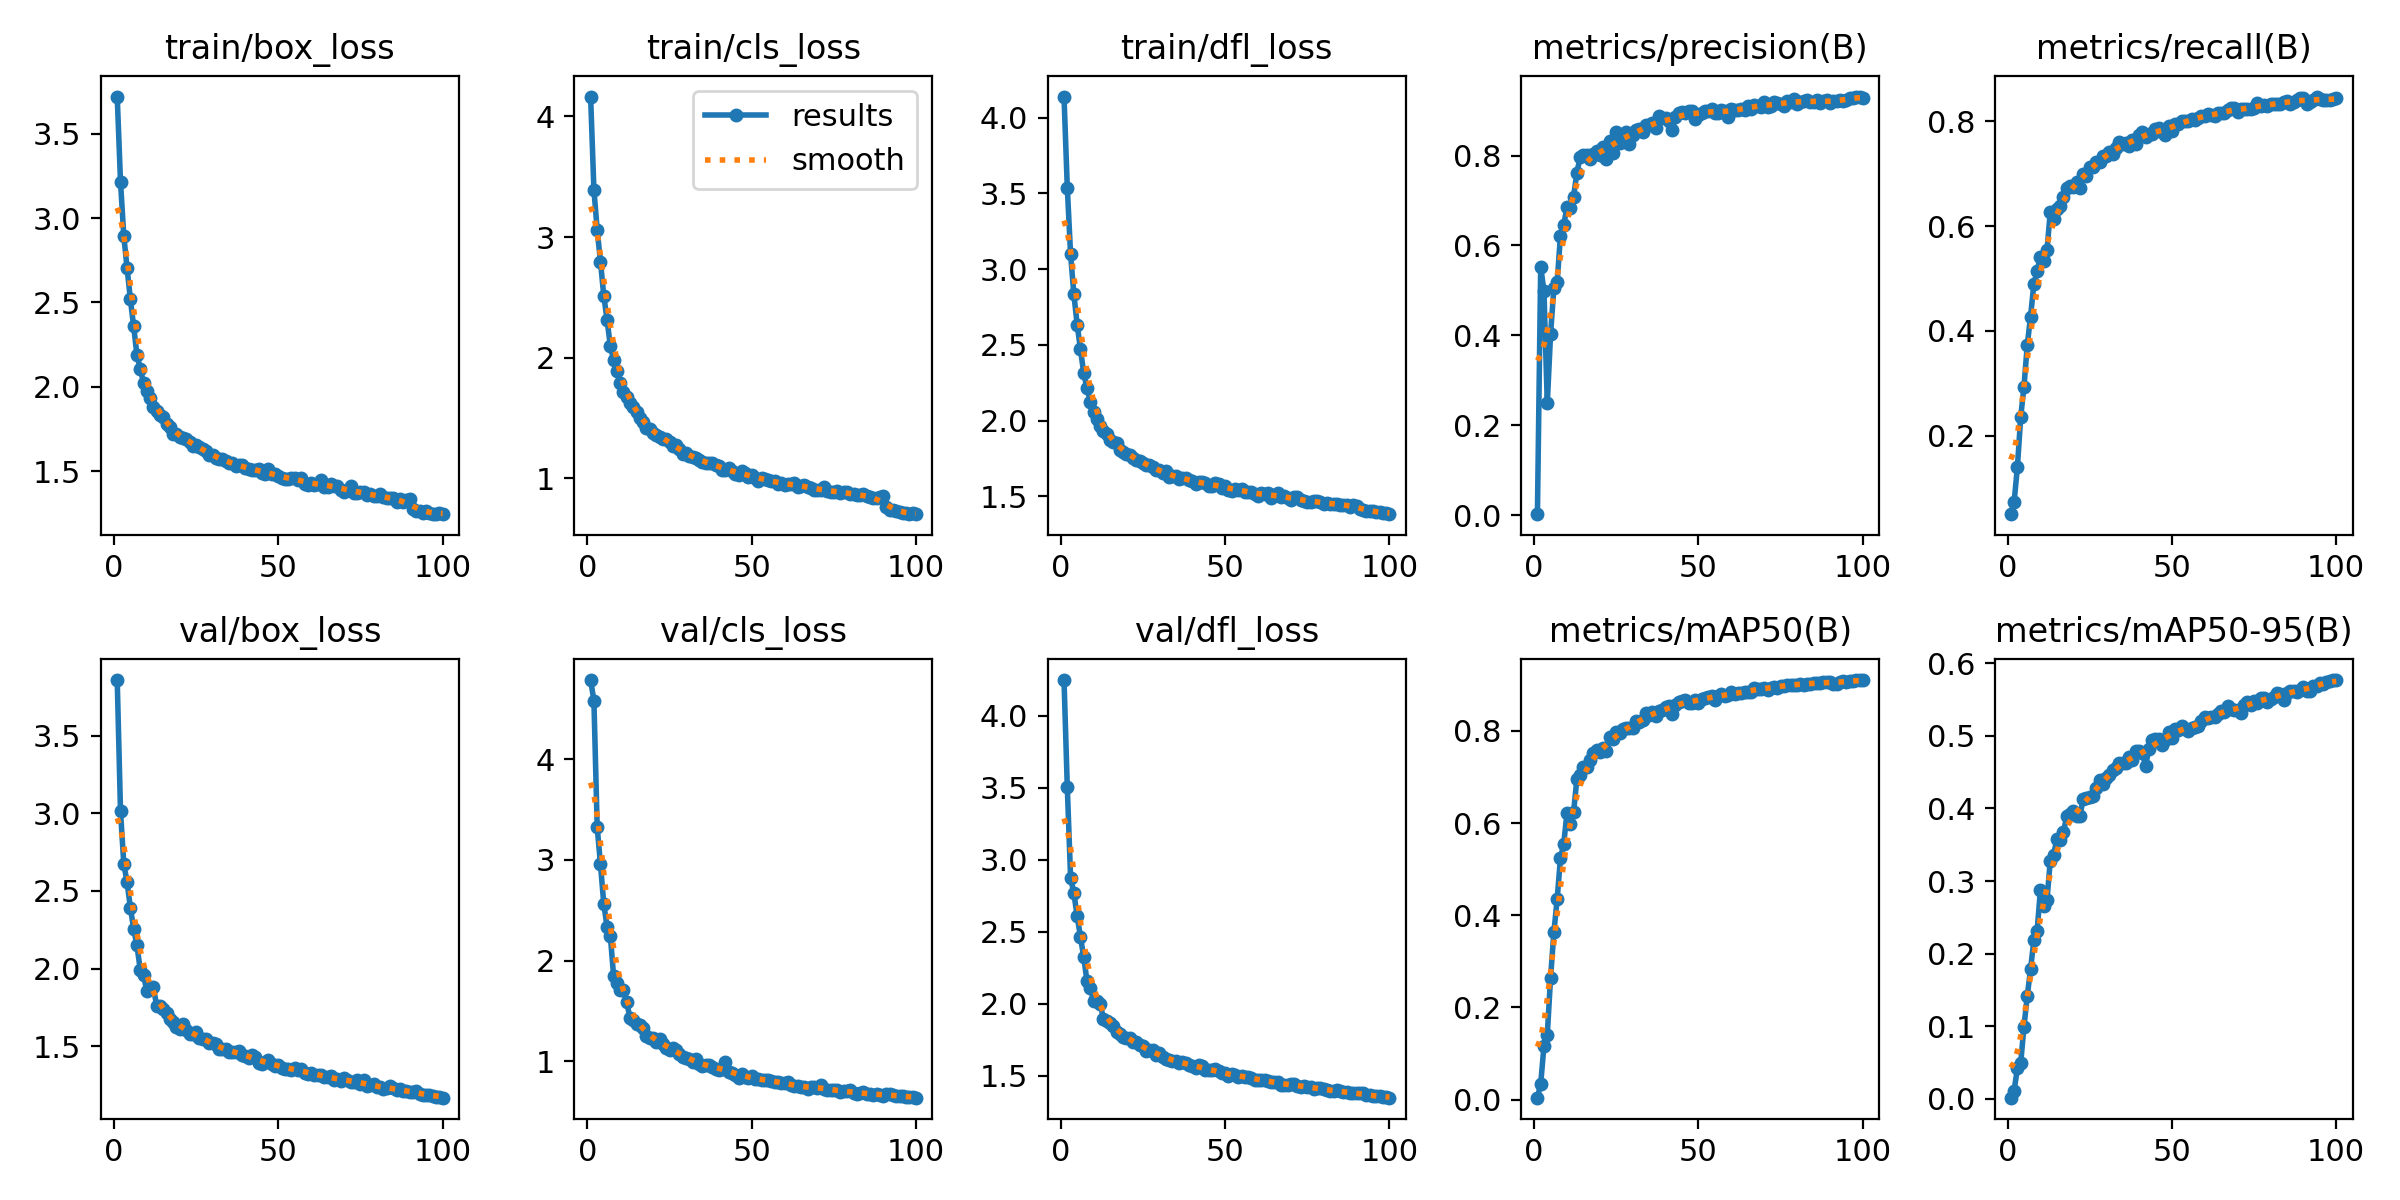

Data behind this chart, as committed beside it:
epoch, train/box_loss, train/cls_loss, train/dfl_loss, metrics/precision(B), metrics/recall(B), metrics/mAP50(B), metrics/mAP50-95(B), val/box_loss, val/cls_loss, val/dfl_loss, lr/pg0, lr/pg1, lr/pg2
1, 3.72, 4.164, 4.139, 0.00228, 0.05033, 0.00409, 0.00128, 3.857, 4.787, 4.249, 0.0003294, 0.0003294, 0.0003294
2, 3.216, 3.393, 3.538, 0.5527, 0.07356, 0.0342, 0.0108, 3.013, 4.583, 3.503, 0.0006561, 0.0006561, 0.0006561
3, 2.894, 3.059, 3.097, 0.4978, 0.1396, 0.1171, 0.04187, 2.675, 3.326, 2.877, 0.0009763, 0.0009763, 0.0009763
4, 2.703, 2.796, 2.833, 0.2488, 0.2351, 0.1404, 0.04864, 2.556, 2.955, 2.767, 0.0009703, 0.0009703, 0.0009703
5, 2.519, 2.514, 2.634, 0.4025, 0.2934, 0.2638, 0.09928, 2.393, 2.565, 2.609, 0.0009703, 0.0009703, 0.0009703
6, 2.357, 2.314, 2.471, 0.5052, 0.3728, 0.3625, 0.1413, 2.257, 2.335, 2.465, 0.0009604, 0.0009604, 0.0009604
7, 2.188, 2.097, 2.314, 0.5179, 0.4272, 0.4341, 0.1783, 2.15, 2.245, 2.323, 0.0009505, 0.0009505, 0.0009505
8, 2.107, 1.982, 2.214, 0.6212, 0.4888, 0.5231, 0.2183, 1.994, 1.845, 2.154, 0.0009406, 0.0009406, 0.0009406
9, 2.023, 1.889, 2.126, 0.6453, 0.5145, 0.5543, 0.231, 1.96, 1.777, 2.107, 0.0009307, 0.0009307, 0.0009307
10, 1.972, 1.789, 2.055, 0.6857, 0.5412, 0.6222, 0.2875, 1.856, 1.703, 2.017, 0.0009208, 0.0009208, 0.0009208
11, 1.934, 1.715, 2.01, 0.6823, 0.533, 0.5986, 0.2656, 1.875, 1.704, 2.022, 0.0009109, 0.0009109, 0.0009109
12, 1.88, 1.676, 1.967, 0.7088, 0.5539, 0.6234, 0.2736, 1.881, 1.584, 1.998, 0.000901, 0.000901, 0.000901
13, 1.857, 1.623, 1.934, 0.7615, 0.6269, 0.6946, 0.3281, 1.759, 1.425, 1.896, 0.0008911, 0.0008911, 0.0008911
14, 1.831, 1.59, 1.914, 0.7967, 0.6132, 0.7032, 0.3353, 1.757, 1.411, 1.877, 0.0008812, 0.0008812, 0.0008812
15, 1.822, 1.549, 1.875, 0.8016, 0.6334, 0.7225, 0.3582, 1.74, 1.366, 1.863, 0.0008713, 0.0008713, 0.0008713
16, 1.778, 1.504, 1.859, 0.8006, 0.6377, 0.7213, 0.356, 1.712, 1.355, 1.844, 0.0008614, 0.0008614, 0.0008614
17, 1.76, 1.47, 1.852, 0.7917, 0.6559, 0.7363, 0.3673, 1.679, 1.327, 1.805, 0.0008515, 0.0008515, 0.0008515
18, 1.718, 1.415, 1.809, 0.8027, 0.6731, 0.7519, 0.389, 1.654, 1.248, 1.786, 0.0008416, 0.0008416, 0.0008416
19, 1.721, 1.406, 1.79, 0.8092, 0.6765, 0.7575, 0.3919, 1.627, 1.227, 1.768, 0.0008317, 0.0008317, 0.0008317
20, 1.701, 1.378, 1.781, 0.8021, 0.6738, 0.7533, 0.3965, 1.612, 1.228, 1.758, 0.0008218, 0.0008218, 0.0008218
21, 1.697, 1.361, 1.774, 0.8185, 0.6835, 0.7617, 0.3891, 1.642, 1.19, 1.765, 0.0008119, 0.0008119, 0.0008119
22, 1.692, 1.344, 1.753, 0.7923, 0.6734, 0.757, 0.3897, 1.605, 1.225, 1.732, 0.000802, 0.000802, 0.000802
23, 1.669, 1.328, 1.743, 0.8321, 0.7, 0.7861, 0.4126, 1.578, 1.169, 1.732, 0.0007921, 0.0007921, 0.0007921
24, 1.65, 1.328, 1.736, 0.8066, 0.6963, 0.7813, 0.4143, 1.578, 1.131, 1.711, 0.0007822, 0.0007822, 0.0007822
25, 1.655, 1.301, 1.724, 0.8519, 0.7136, 0.7965, 0.4162, 1.589, 1.116, 1.705, 0.0007723, 0.0007723, 0.0007723
26, 1.641, 1.269, 1.706, 0.8287, 0.713, 0.7952, 0.4172, 1.557, 1.132, 1.669, 0.0007624, 0.0007624, 0.0007624
27, 1.633, 1.273, 1.707, 0.8474, 0.7229, 0.8048, 0.4289, 1.547, 1.107, 1.677, 0.0007525, 0.0007525, 0.0007525
28, 1.617, 1.24, 1.695, 0.8527, 0.7218, 0.8071, 0.4388, 1.548, 1.071, 1.677, 0.0007426, 0.0007426, 0.0007426
29, 1.593, 1.199, 1.671, 0.825, 0.7347, 0.807, 0.4343, 1.52, 1.046, 1.642, 0.0007327, 0.0007327, 0.0007327
30, 1.597, 1.213, 1.673, 0.8461, 0.7346, 0.8063, 0.4414, 1.525, 1.036, 1.656, 0.0007228, 0.0007228, 0.0007228
31, 1.579, 1.186, 1.651, 0.8571, 0.7408, 0.8214, 0.4459, 1.513, 1.024, 1.632, 0.0007129, 0.0007129, 0.0007129
32, 1.571, 1.18, 1.667, 0.86, 0.7378, 0.8183, 0.4532, 1.482, 0.9966, 1.617, 0.000703, 0.000703, 0.000703
33, 1.573, 1.167, 1.629, 0.8514, 0.7495, 0.8245, 0.4552, 1.482, 1.018, 1.609, 0.0006931, 0.0006931, 0.0006931
34, 1.561, 1.156, 1.637, 0.8683, 0.7614, 0.8381, 0.4633, 1.481, 0.9714, 1.601, 0.0006832, 0.0006832, 0.0006832
35, 1.545, 1.133, 1.638, 0.8675, 0.7566, 0.8334, 0.4632, 1.466, 0.9498, 1.604, 0.0006733, 0.0006733, 0.0006733
36, 1.549, 1.131, 1.614, 0.8728, 0.7585, 0.8418, 0.4624, 1.463, 0.9657, 1.591, 0.0006634, 0.0006634, 0.0006634
37, 1.531, 1.123, 1.619, 0.8606, 0.7521, 0.8311, 0.4713, 1.466, 0.9607, 1.595, 0.0006535, 0.0006535, 0.0006535
38, 1.535, 1.131, 1.625, 0.887, 0.7634, 0.8439, 0.4672, 1.469, 0.9434, 1.589, 0.0006436, 0.0006436, 0.0006436
39, 1.535, 1.11, 1.61, 0.8846, 0.7559, 0.8445, 0.4794, 1.444, 0.9184, 1.572, 0.0006337, 0.0006337, 0.0006337
40, 1.518, 1.1, 1.604, 0.8833, 0.7738, 0.8513, 0.4787, 1.438, 0.9081, 1.568, 0.0006238, 0.0006238, 0.0006238
41, 1.513, 1.071, 1.583, 0.8776, 0.7803, 0.8532, 0.4772, 1.426, 0.9196, 1.553, 0.0006139, 0.0006139, 0.0006139
42, 1.509, 1.072, 1.595, 0.8562, 0.7693, 0.8369, 0.4589, 1.446, 0.9942, 1.571, 0.000604, 0.000604, 0.000604
43, 1.505, 1.082, 1.593, 0.8854, 0.7759, 0.8558, 0.4821, 1.431, 0.8962, 1.569, 0.0005941, 0.0005941, 0.0005941
44, 1.51, 1.061, 1.59, 0.8943, 0.7755, 0.8619, 0.4945, 1.394, 0.8795, 1.537, 0.0005842, 0.0005842, 0.0005842
45, 1.487, 1.039, 1.566, 0.8967, 0.7854, 0.8639, 0.4963, 1.385, 0.8587, 1.537, 0.0005743, 0.0005743, 0.0005743
46, 1.484, 1.025, 1.569, 0.8939, 0.7881, 0.8675, 0.4954, 1.401, 0.838, 1.54, 0.0005644, 0.0005644, 0.0005644
47, 1.512, 1.059, 1.589, 0.8999, 0.7797, 0.8608, 0.4881, 1.411, 0.875, 1.543, 0.0005545, 0.0005545, 0.0005545
48, 1.485, 1.048, 1.579, 0.899, 0.773, 0.8597, 0.4947, 1.387, 0.847, 1.531, 0.0005446, 0.0005446, 0.0005446
49, 1.48, 1.015, 1.557, 0.8809, 0.7914, 0.8673, 0.5053, 1.373, 0.8354, 1.516, 0.0005347, 0.0005347, 0.0005347
50, 1.472, 1.025, 1.569, 0.8904, 0.7819, 0.861, 0.497, 1.379, 0.8546, 1.519, 0.0005248, 0.0005248, 0.0005248
51, 1.459, 1.007, 1.545, 0.8955, 0.795, 0.8699, 0.51, 1.364, 0.8202, 1.499, 0.0005149, 0.0005149, 0.0005149
52, 1.45, 0.9806, 1.539, 0.8996, 0.795, 0.8719, 0.508, 1.356, 0.8211, 1.508, 0.000505, 0.000505, 0.000505
53, 1.452, 1.006, 1.548, 0.8982, 0.8012, 0.8738, 0.5141, 1.357, 0.811, 1.505, 0.0004951, 0.0004951, 0.0004951
54, 1.46, 0.9951, 1.545, 0.9035, 0.8002, 0.875, 0.5098, 1.35, 0.8174, 1.493, 0.0004852, 0.0004852, 0.0004852
55, 1.462, 0.9878, 1.552, 0.8956, 0.7997, 0.8676, 0.5072, 1.359, 0.8145, 1.496, 0.0004753, 0.0004753, 0.0004753
56, 1.448, 0.9747, 1.531, 0.8953, 0.8042, 0.8762, 0.5114, 1.35, 0.8065, 1.493, 0.0004654, 0.0004654, 0.0004654
57, 1.457, 0.9756, 1.527, 0.9005, 0.803, 0.879, 0.513, 1.355, 0.7976, 1.494, 0.0004555, 0.0004555, 0.0004555
58, 1.425, 0.9544, 1.53, 0.8999, 0.8061, 0.8755, 0.5143, 1.33, 0.7965, 1.484, 0.0004456, 0.0004456, 0.0004456
59, 1.419, 0.962, 1.518, 0.886, 0.8099, 0.877, 0.5201, 1.324, 0.7809, 1.472, 0.0004357, 0.0004357, 0.0004357
60, 1.429, 0.945, 1.5, 0.9046, 0.8108, 0.8848, 0.5261, 1.327, 0.7806, 1.472, 0.0004258, 0.0004258, 0.0004258
... 40 more rows
